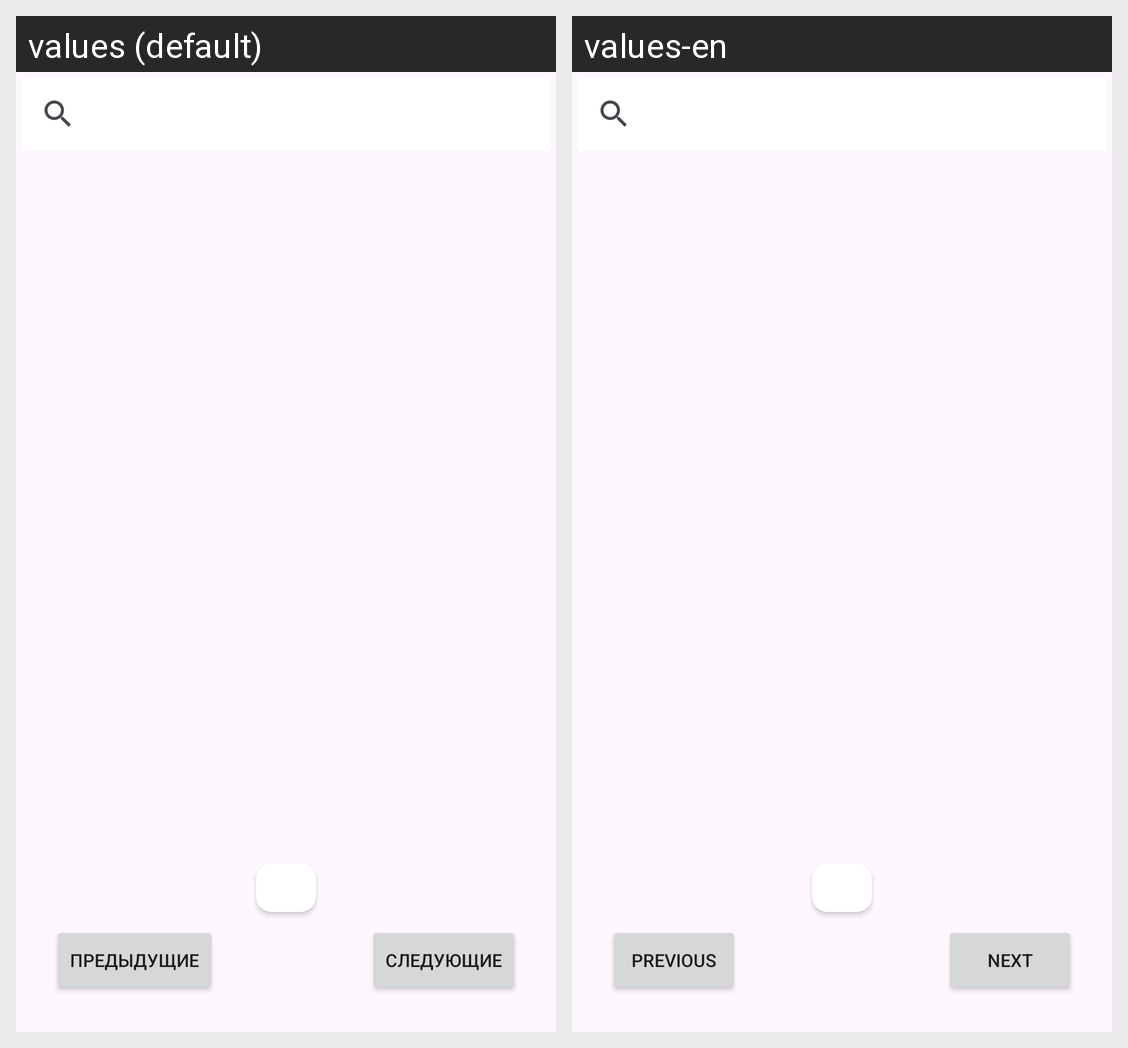

The same Android screen rendered under two of its app's locales, left to right. List the strings drawn on it with the default value and each locale's translation.
Android screen res/layout/fragment_main.xml rendered under 2 locales, left to right: values (default), values-en. Device: Nexus 5 (rendered at 1080×1920; each locale shown at half size, 540×960, under a caption strip naming it); theme Theme.ShowProducts.
Strings drawn on this screen, with the default value and each locale's value (text and hints the layout hard-codes, and strings that could not be matched under every locale, appear in the picture but are not listed):

prev
  values: Предыдущие
  values-en: Previous

next
  values: Следующие
  values-en: Next
